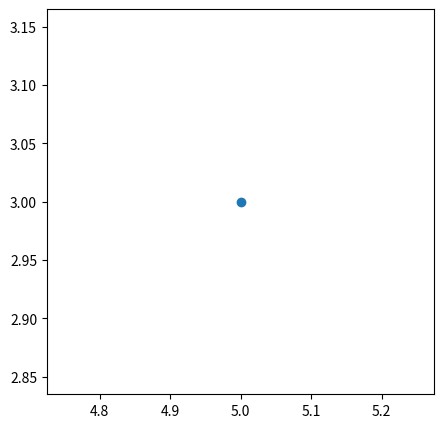

Generate this figure with matplotlib:
import matplotlib.pyplot as plt

pnt_x = 5
pnt_y = 3

fig, axes = plt.subplots(1,1,
                        figsize=(5,5))
plt.plot(pnt_x,
         pnt_y, 
         marker = 'o')
plt.show()